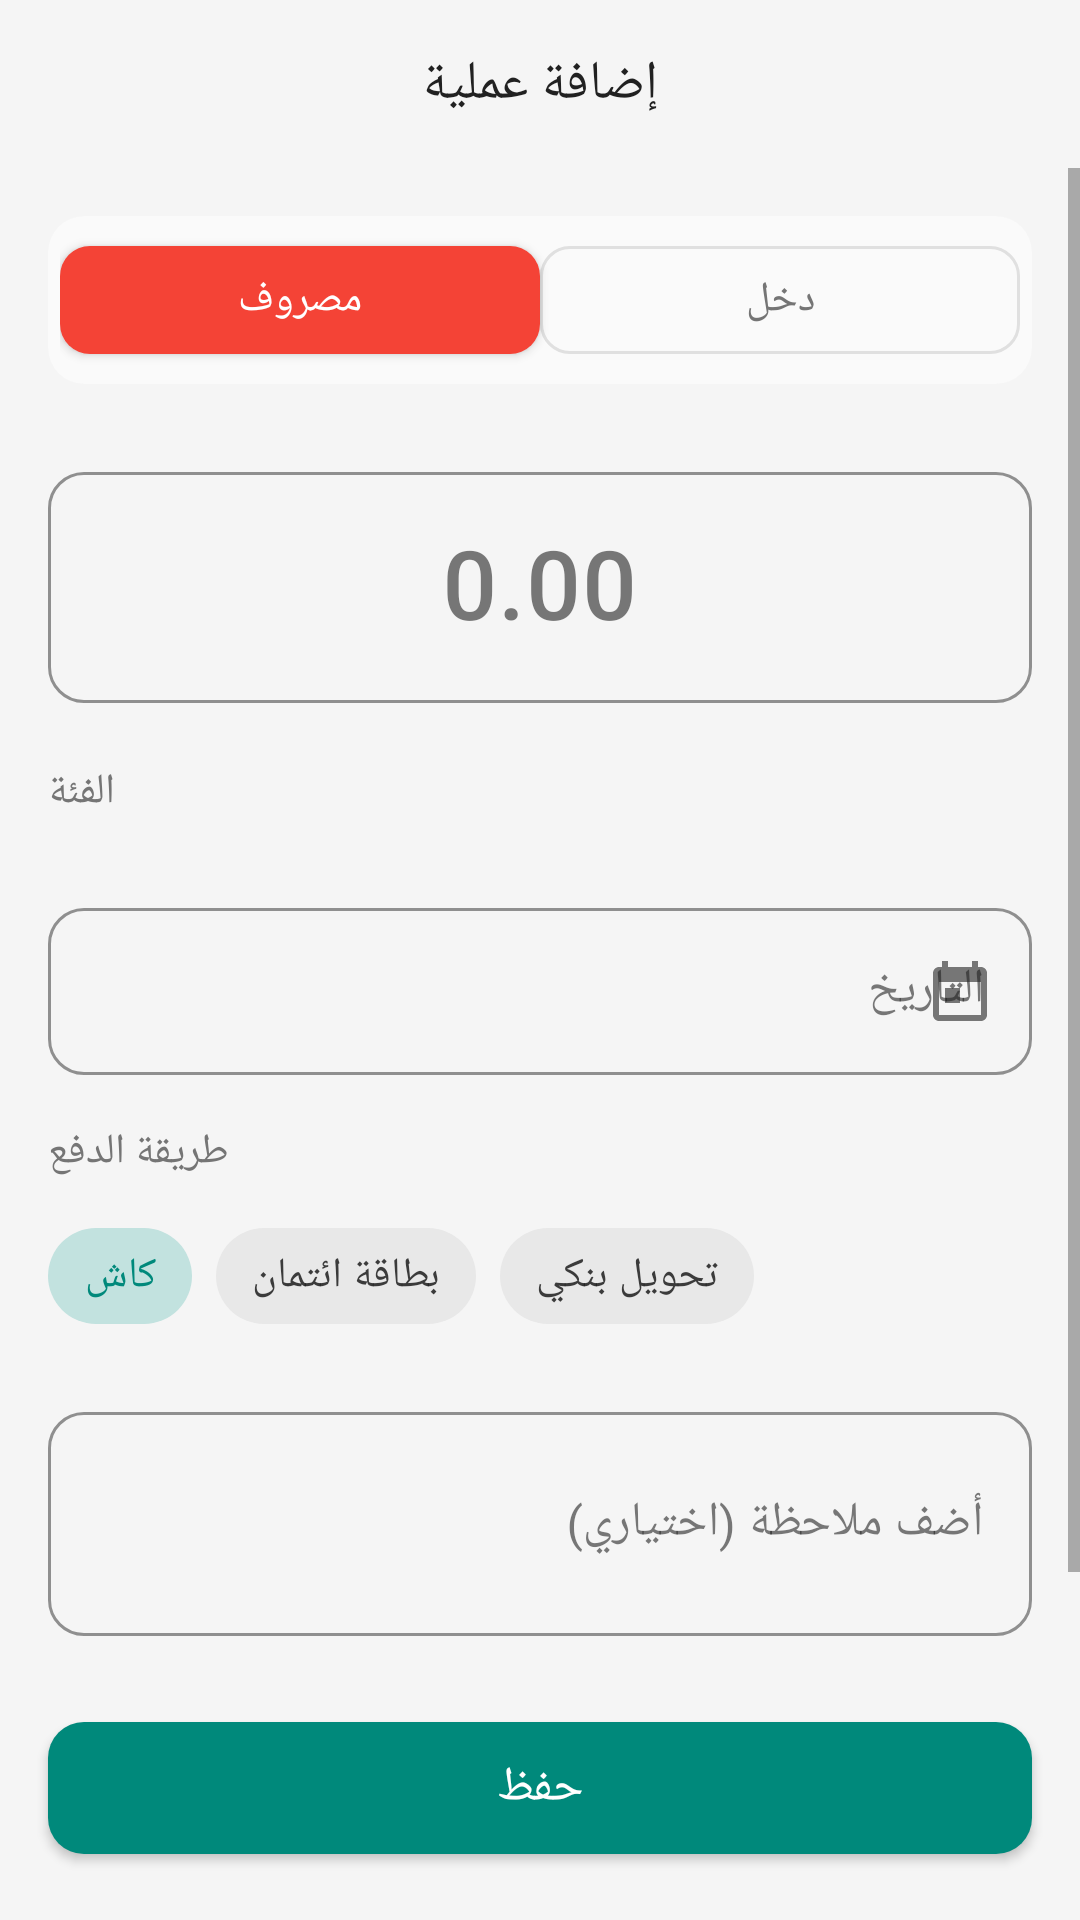

Reconstruct the res/layout file that produces this screen, plus the resources it refers to.
<!-- AndroidManifest.xml: activity theme Theme.SmartWallet -->
<!-- res/layout/activity_add_budget.xml -->
<?xml version="1.0" encoding="utf-8"?>
<LinearLayout xmlns:android="http://schemas.android.com/apk/res/android"
    xmlns:app="http://schemas.android.com/apk/res-auto"
    android:layout_width="match_parent"
    android:layout_height="match_parent"
    android:background="@color/background"
    android:orientation="vertical">

    
    <LinearLayout
        android:layout_width="match_parent"
        android:layout_height="56dp"
        android:gravity="center_vertical"
        android:orientation="horizontal"
        android:paddingHorizontal="16dp">

        <ImageButton
            android:id="@+id/btnClose"
            android:layout_width="40dp"
            android:layout_height="40dp"
            android:background="?attr/selectableItemBackgroundBorderless"
            android:contentDescription="@string/cancel"
            android:src="@drawable/ic_close"
            app:tint="@color/text_secondary" />

        <TextView
            android:id="@+id/tvTitle"
            android:layout_width="0dp"
            android:layout_height="wrap_content"
            android:layout_weight="1"
            android:gravity="center"
            android:text="@string/add_budget"
            android:textColor="@color/text_primary"
            android:textSize="18sp"
            android:fontFamily="sans-serif-medium" />

        <View
            android:layout_width="40dp"
            android:layout_height="40dp" />
    </LinearLayout>

    <ScrollView
        android:layout_width="match_parent"
        android:layout_height="0dp"
        android:layout_weight="1"
        android:fillViewport="true">

        <LinearLayout
            android:layout_width="match_parent"
            android:layout_height="wrap_content"
            android:orientation="vertical"
            android:padding="16dp">

            
            <com.google.android.material.card.MaterialCardView
                android:layout_width="match_parent"
                android:layout_height="wrap_content"
                app:cardBackgroundColor="@color/surface_elevated"
                app:cardCornerRadius="12dp"
                app:cardElevation="0dp">

                <LinearLayout
                    android:layout_width="match_parent"
                    android:layout_height="wrap_content"
                    android:orientation="horizontal"
                    android:padding="4dp">

                    <com.google.android.material.button.MaterialButton
                        android:id="@+id/btnExpense"
                        android:layout_width="0dp"
                        android:layout_height="48dp"
                        android:layout_weight="1"
                        android:text="@string/expense"
                        android:textAllCaps="false"
                        android:textSize="14sp"
                        app:backgroundTint="@color/expense_red"
                        app:cornerRadius="10dp" />

                    <com.google.android.material.button.MaterialButton
                        android:id="@+id/btnIncome"
                        style="@style/Widget.MaterialComponents.Button.OutlinedButton"
                        android:layout_width="0dp"
                        android:layout_height="48dp"
                        android:layout_weight="1"
                        android:text="@string/income"
                        android:textAllCaps="false"
                        android:textSize="14sp"
                        android:textColor="@color/text_secondary"
                        app:cornerRadius="10dp"
                        app:strokeColor="@color/divider"
                        app:strokeWidth="1dp" />
                </LinearLayout>
            </com.google.android.material.card.MaterialCardView>

            
            <com.google.android.material.textfield.TextInputLayout
                android:id="@+id/tilAmount"
                style="@style/Widget.MaterialComponents.TextInputLayout.OutlinedBox"
                android:layout_width="match_parent"
                android:layout_height="wrap_content"
                android:layout_marginTop="24dp"
                app:boxCornerRadiusBottomEnd="12dp"
                app:boxCornerRadiusBottomStart="12dp"
                app:boxCornerRadiusTopEnd="12dp"
                app:boxCornerRadiusTopStart="12dp"
                app:boxStrokeColor="@color/primary"
                app:hintTextColor="@color/text_hint">

                <com.google.android.material.textfield.TextInputEditText
                    android:id="@+id/etAmount"
                    android:layout_width="match_parent"
                    android:layout_height="wrap_content"
                    android:hint="@string/amount_hint"
                    android:inputType="numberDecimal"
                    android:textSize="32sp"
                    android:fontFamily="sans-serif-medium"
                    android:gravity="center" />
            </com.google.android.material.textfield.TextInputLayout>

            
            <TextView
                android:layout_width="wrap_content"
                android:layout_height="wrap_content"
                android:layout_marginTop="20dp"
                android:text="@string/category"
                android:textColor="@color/text_secondary"
                android:textSize="14sp" />

            <HorizontalScrollView
                android:layout_width="match_parent"
                android:layout_height="wrap_content"
                android:layout_marginTop="8dp"
                android:scrollbars="none">

                <com.google.android.material.chip.ChipGroup
                    android:id="@+id/chipGroupCategory"
                    android:layout_width="wrap_content"
                    android:layout_height="wrap_content"
                    app:singleSelection="true"
                    app:selectionRequired="true" />

            </HorizontalScrollView>

            
            <com.google.android.material.textfield.TextInputLayout
                android:id="@+id/tilDate"
                style="@style/Widget.MaterialComponents.TextInputLayout.OutlinedBox"
                android:layout_width="match_parent"
                android:layout_height="wrap_content"
                android:layout_marginTop="16dp"
                app:boxCornerRadiusBottomEnd="12dp"
                app:boxCornerRadiusBottomStart="12dp"
                app:boxCornerRadiusTopEnd="12dp"
                app:boxCornerRadiusTopStart="12dp"
                app:endIconDrawable="@drawable/ic_calendar"
                app:endIconMode="custom"
                app:boxStrokeColor="@color/primary"
                app:hintTextColor="@color/text_hint">

                <com.google.android.material.textfield.TextInputEditText
                    android:id="@+id/etDate"
                    android:layout_width="match_parent"
                    android:layout_height="wrap_content"
                    android:hint="@string/date"
                    android:inputType="none"
                    android:focusable="false"
                    android:clickable="true" />
            </com.google.android.material.textfield.TextInputLayout>

            
            <TextView
                android:layout_width="wrap_content"
                android:layout_height="wrap_content"
                android:layout_marginTop="16dp"
                android:text="@string/payment_method"
                android:textColor="@color/text_secondary"
                android:textSize="14sp" />

            <HorizontalScrollView
                android:layout_width="match_parent"
                android:layout_height="wrap_content"
                android:layout_marginTop="8dp"
                android:scrollbars="none">

                <com.google.android.material.chip.ChipGroup
                    android:id="@+id/chipGroupPayment"
                    android:layout_width="wrap_content"
                    android:layout_height="wrap_content"
                    app:singleSelection="true"
                    app:selectionRequired="true">

                    <com.google.android.material.chip.Chip
                        android:id="@+id/chipCash"
                        style="@style/Widget.MaterialComponents.Chip.Choice"
                        android:layout_width="wrap_content"
                        android:layout_height="wrap_content"
                        android:text="@string/cash"
                        android:checked="true"
                        app:chipCornerRadius="20dp" />

                    <com.google.android.material.chip.Chip
                        android:id="@+id/chipCredit"
                        style="@style/Widget.MaterialComponents.Chip.Choice"
                        android:layout_width="wrap_content"
                        android:layout_height="wrap_content"
                        android:text="@string/credit_card"
                        app:chipCornerRadius="20dp" />

                    <com.google.android.material.chip.Chip
                        android:id="@+id/chipTransfer"
                        style="@style/Widget.MaterialComponents.Chip.Choice"
                        android:layout_width="wrap_content"
                        android:layout_height="wrap_content"
                        android:text="@string/bank_transfer"
                        app:chipCornerRadius="20dp" />
                </com.google.android.material.chip.ChipGroup>
            </HorizontalScrollView>

            
            <com.google.android.material.textfield.TextInputLayout
                android:id="@+id/tilNote"
                style="@style/Widget.MaterialComponents.TextInputLayout.OutlinedBox"
                android:layout_width="match_parent"
                android:layout_height="wrap_content"
                android:layout_marginTop="16dp"
                app:boxCornerRadiusBottomEnd="12dp"
                app:boxCornerRadiusBottomStart="12dp"
                app:boxCornerRadiusTopEnd="12dp"
                app:boxCornerRadiusTopStart="12dp"
                app:boxStrokeColor="@color/primary"
                app:hintTextColor="@color/text_hint"
                app:counterEnabled="true"
                app:counterMaxLength="200">

                <com.google.android.material.textfield.TextInputEditText
                    android:id="@+id/etNote"
                    android:layout_width="match_parent"
                    android:layout_height="wrap_content"
                    android:hint="@string/note_hint"
                    android:inputType="textMultiLine"
                    android:maxLength="200"
                    android:minLines="2" />
            </com.google.android.material.textfield.TextInputLayout>

        </LinearLayout>
    </ScrollView>

    
    <com.google.android.material.button.MaterialButton
        android:id="@+id/btnSave"
        android:layout_width="match_parent"
        android:layout_height="56dp"
        android:layout_margin="16dp"
        android:text="@string/save"
        android:textAllCaps="false"
        android:textSize="16sp"
        app:backgroundTint="@color/primary"
        app:cornerRadius="12dp" />

</LinearLayout>
<!-- resources referenced by this layout -->
<resources>
  <color name="background">#F5F5F5</color>
  <color name="divider">#E0E0E0</color>
  <color name="expense_red">#F44336</color>
  <color name="primary">#00897B</color>
  <color name="surface_elevated">#FAFAFA</color>
  <color name="text_hint">#9E9E9E</color>
  <color name="text_primary">#212121</color>
  <color name="text_secondary">#757575</color>
  <!-- drawable ic_calendar (drawable) -->
  <vector xmlns:android="http://schemas.android.com/apk/res/android"
      android:width="24dp"
      android:height="24dp"
      android:viewportWidth="24"
      android:viewportHeight="24">
      <path
          android:fillColor="@color/text_hint"
          android:pathData="M19,4h-1V2h-2v2H8V2H6v2H5c-1.11,0 -1.99,0.9 -1.99,2L3,20c0,1.1 0.89,2 2,2h14c1.1,0 2,-0.9 2,-2V6c0,-1.1 -0.9,-2 -2,-2zM19,20H5V9h14v11zM7,11h5v5H7z"/>
  </vector>
  <string name="add_budget">إضافة عملية</string>
  <string name="amount_hint">0.00</string>
  <string name="bank_transfer">تحويل بنكي</string>
  <string name="cancel">إلغاء</string>
  <string name="cash">كاش</string>
  <string name="category">الفئة</string>
  <string name="credit_card">بطاقة ائتمان</string>
  <string name="date">التاريخ</string>
  <string name="expense">مصروف</string>
  <string name="income">دخل</string>
  <string name="note_hint">أضف ملاحظة (اختياري)</string>
  <string name="payment_method">طريقة الدفع</string>
  <string name="save">حفظ</string>
  <style name="Theme.SmartWallet" parent="Theme.MaterialComponents.DayNight.NoActionBar">
          
          <item name="colorPrimary">@color/primary</item>
          <item name="colorPrimaryVariant">@color/primary_dark</item>
          <item name="colorOnPrimary">@color/text_on_primary</item>
  
          
          <item name="colorSecondary">@color/accent</item>
          <item name="colorSecondaryVariant">@color/accent_light</item>
          <item name="colorOnSecondary">@color/text_on_primary</item>
  
          
          <item name="android:colorBackground">@color/background</item>
          <item name="colorSurface">@color/surface</item>
          <item name="colorOnSurface">@color/text_primary</item>
  
          
          <item name="colorError">@color/error</item>
          <item name="colorOnError">@color/text_on_primary</item>
  
          
          <item name="android:statusBarColor">@color/primary_dark</item>
          <item name="android:navigationBarColor">@color/bottom_nav_background</item>
  
          
          <item name="android:windowBackground">@color/background</item>
          <item name="android:windowLightStatusBar">false</item>
      </style>
  <color name="primary_dark">#00695C</color>
  <color name="text_on_primary">#FFFFFF</color>
  <color name="accent">#00897B</color>
  <color name="accent_light">#80CBC4</color>
  <color name="surface">#FFFFFF</color>
  <color name="error">#F44336</color>
  <color name="bottom_nav_background">#FFFFFF</color>
</resources>
